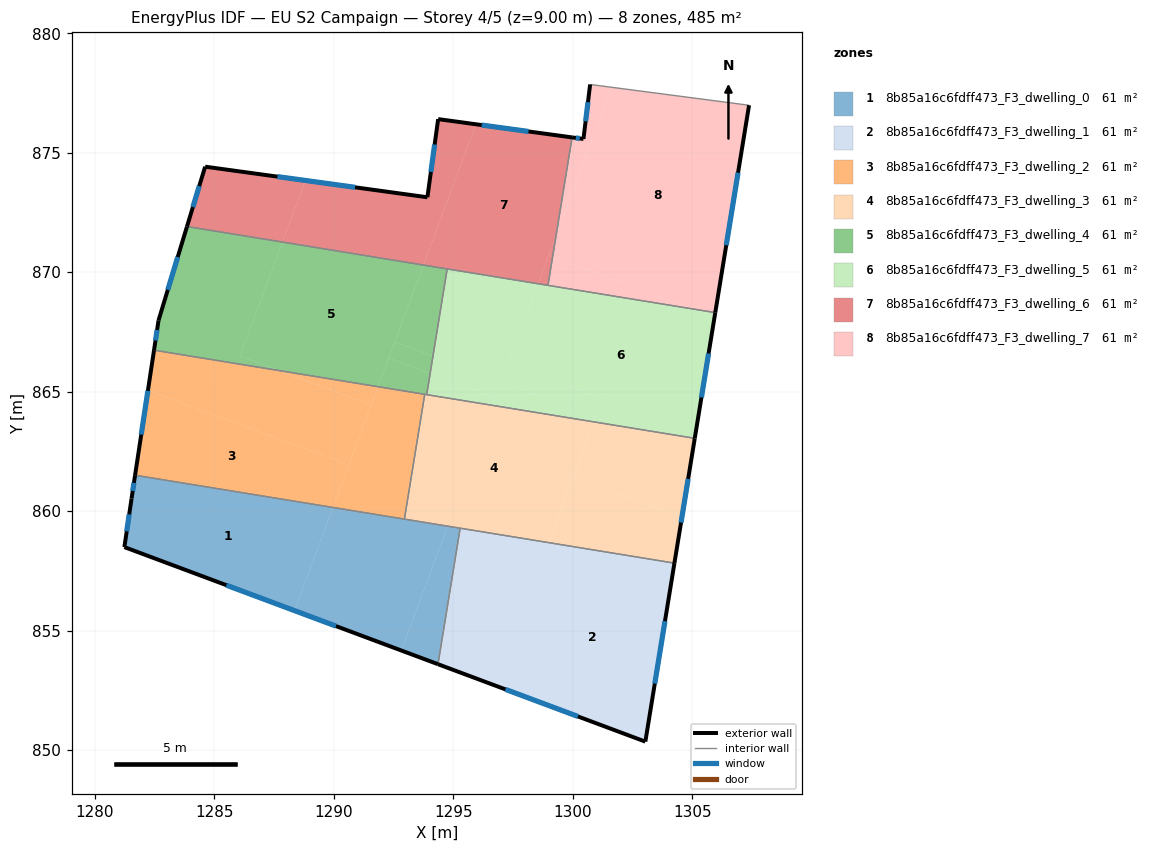
=== STOREY PLAN SPEC (per zone: floor XY polygon, exterior-wall plan segments, windows/doors) ===
zone 1: 8b85a16c6fdff473_F3_dwelling_0  (60.6 m²)
  floor: (1289.97, 860.16) (1288.36, 855.84) (1281.24, 858.50) (1281.54, 860.53) (1281.69, 861.50)
  floor: (1294.77, 859.37) (1292.83, 854.17) (1288.36, 855.84) (1289.97, 860.16)
  floor: (1295.29, 859.29) (1294.36, 853.60) (1292.83, 854.17) (1294.77, 859.37)
  exterior wall: (1281.24, 858.50) – (1294.36, 853.60)  [14.0 m]
    window: (1285.51, 856.90) – (1290.09, 855.19)  [5.1 m²]
  exterior wall: (1281.54, 860.53) – (1281.24, 858.50)  [2.1 m]
    window: (1281.44, 859.87) – (1281.34, 859.16)  [0.8 m²]
  exterior wall: (1281.69, 861.50) – (1281.54, 860.53)  [1.0 m]
    window: (1281.64, 861.19) – (1281.59, 860.85)  [0.4 m²]
  interior walls: 3
zone 2: 8b85a16c6fdff473_F3_dwelling_1  (60.6 m²)
  floor: (1304.26, 857.83) (1303.04, 850.36) (1296.76, 852.70) (1299.00, 858.68)
  floor: (1299.00, 858.68) (1296.76, 852.70) (1294.36, 853.60) (1295.29, 859.29)
  exterior wall: (1294.36, 853.60) – (1303.04, 850.36)  [9.3 m]
    window: (1297.18, 852.54) – (1300.22, 851.41)  [3.4 m²]
  exterior wall: (1303.04, 850.36) – (1304.26, 857.83)  [7.6 m]
    window: (1303.43, 852.79) – (1303.86, 855.40)  [2.8 m²]
  interior walls: 2
zone 3: 8b85a16c6fdff473_F3_dwelling_2  (60.6 m²)
  floor: (1291.57, 864.45) (1290.63, 861.93) (1282.23, 865.06) (1282.48, 866.74) (1287.71, 865.88)
  floor: (1290.63, 861.93) (1289.97, 860.16) (1281.69, 861.50) (1282.23, 865.06)
  floor: (1291.85, 865.21) (1291.57, 864.45) (1287.71, 865.88)
  floor: (1293.81, 864.89) (1292.96, 859.67) (1289.97, 860.16) (1291.85, 865.21)
  exterior wall: (1282.48, 866.74) – (1281.69, 861.50)  [5.3 m]
    window: (1282.22, 865.04) – (1281.94, 863.21)  [1.9 m²]
  interior walls: 3
zone 4: 8b85a16c6fdff473_F3_dwelling_3  (60.6 m²)
  floor: (1304.57, 859.74) (1304.26, 857.83) (1299.00, 858.68) (1300.02, 861.43)
  floor: (1305.11, 863.05) (1304.57, 859.74) (1300.02, 861.43) (1300.88, 863.74)
  floor: (1300.88, 863.74) (1299.00, 858.68) (1292.96, 859.67) (1293.81, 864.89)
  exterior wall: (1304.26, 857.83) – (1305.11, 863.05)  [5.3 m]
    window: (1304.53, 859.52) – (1304.83, 861.35)  [1.9 m²]
  interior walls: 5
zone 5: 8b85a16c6fdff473_F3_dwelling_4  (60.6 m²)
  floor: (1294.03, 865.76) (1293.89, 864.88) (1291.85, 865.21) (1292.30, 866.41)
  floor: (1293.75, 870.30) (1291.85, 865.21) (1287.71, 865.88) (1286.08, 866.49) (1287.85, 871.26)
  floor: (1287.85, 871.26) (1286.08, 866.49) (1287.71, 865.88) (1282.48, 866.74) (1282.67, 867.99) (1283.86, 871.91)
  floor: (1294.75, 870.14) (1294.15, 866.48) (1292.55, 867.08) (1293.75, 870.30)
  floor: (1294.15, 866.48) (1294.03, 865.76) (1292.30, 866.41) (1292.55, 867.08)
  exterior wall: (1283.86, 871.91) – (1282.67, 867.99)  [4.1 m]
    window: (1283.47, 870.64) – (1283.06, 869.26)  [1.5 m²]
  exterior wall: (1282.67, 867.99) – (1282.48, 866.74)  [1.3 m]
    window: (1282.61, 867.58) – (1282.54, 867.14)  [0.5 m²]
  interior walls: 4
zone 6: 8b85a16c6fdff473_F3_dwelling_5  (60.6 m²)
  floor: (1305.93, 868.12) (1305.11, 863.05) (1300.88, 863.74) (1301.24, 864.71) (1297.31, 866.18) (1298.55, 869.52) (1305.01, 868.46)
  floor: (1305.96, 868.31) (1305.93, 868.12) (1305.01, 868.46)
  floor: (1298.55, 869.52) (1297.31, 866.18) (1301.24, 864.71) (1300.96, 863.95) (1294.15, 866.48) (1294.75, 870.14)
  floor: (1300.96, 863.95) (1300.88, 863.74) (1296.66, 864.43) (1296.77, 864.74) (1294.03, 865.76) (1294.15, 866.48)
  floor: (1296.77, 864.74) (1296.66, 864.43) (1293.89, 864.88) (1294.03, 865.76)
  exterior wall: (1305.11, 863.05) – (1305.96, 868.31)  [5.3 m]
    window: (1305.39, 864.76) – (1305.69, 866.60)  [2.0 m²]
  interior walls: 4
zone 7: 8b85a16c6fdff473_F3_dwelling_6  (60.6 m²)
  floor: (1299.97, 875.64) (1299.30, 871.52) (1298.55, 869.52) (1293.75, 870.30) (1295.95, 876.19)
  floor: (1299.16, 870.65) (1298.96, 869.45) (1298.55, 869.52) (1299.00, 870.71)
  floor: (1288.82, 873.84) (1287.85, 871.26) (1283.86, 871.91) (1284.62, 874.42)
  floor: (1299.30, 871.52) (1299.16, 870.65) (1299.00, 870.71)
  floor: (1295.95, 876.19) (1293.75, 870.30) (1287.85, 871.26) (1288.82, 873.84) (1293.92, 873.14) (1294.37, 876.41)
  exterior wall: (1284.62, 874.42) – (1283.86, 871.91)  [2.6 m]
    window: (1284.37, 873.60) – (1284.11, 872.73)  [1.0 m²]
  exterior wall: (1293.92, 873.14) – (1284.62, 874.42)  [9.4 m]
    window: (1290.89, 873.55) – (1287.64, 874.00)  [3.4 m²]
  exterior wall: (1294.37, 876.41) – (1293.92, 873.14)  [3.3 m]
    window: (1294.22, 875.34) – (1294.07, 874.20)  [1.2 m²]
  exterior wall: (1299.97, 875.64) – (1294.37, 876.41)  [5.7 m]
    window: (1298.15, 875.89) – (1296.19, 876.16)  [2.1 m²]
  interior walls: 3
zone 8: 8b85a16c6fdff473_F3_dwelling_7  (60.6 m²)
  floor: (1301.62, 877.74) (1299.30, 871.52) (1299.97, 875.64) (1300.45, 875.58) (1300.73, 877.86)
  floor: (1305.01, 868.46) (1298.96, 869.45) (1299.16, 870.65)
  floor: (1307.38, 876.99) (1305.96, 868.31) (1305.01, 868.46) (1299.16, 870.65) (1299.30, 871.52) (1301.62, 877.74) (1300.73, 877.86)
  exterior wall: (1305.96, 868.31) – (1307.38, 876.99)  [8.8 m]
    window: (1306.42, 871.13) – (1306.92, 874.16)  [3.2 m²]
  exterior wall: (1300.45, 875.58) – (1299.97, 875.64)  [0.5 m]
    window: (1300.29, 875.60) – (1300.13, 875.62)  [0.2 m²]
  exterior wall: (1300.73, 877.86) – (1300.45, 875.58)  [2.3 m]
    window: (1300.64, 877.11) – (1300.54, 876.32)  [0.8 m²]
  interior walls: 3

=== DERIVED (storey summary) ===
Building: EU S2 Campaign
Storey: 4 of 5  (floor level z = 9.00 m)
Storey gross floor area: 484.6 m²
Zones on this storey: 8
  - 8b85a16c6fdff473_F3_dwelling_0: floor 60.6 m²; exterior wall 17.0 m (51.1 m²); 3 window(s) 6.3 m²; WWR 12.2%
  - 8b85a16c6fdff473_F3_dwelling_1: floor 60.6 m²; exterior wall 16.8 m (50.5 m²); 2 window(s) 6.2 m²; WWR 12.2%
  - 8b85a16c6fdff473_F3_dwelling_2: floor 60.6 m²; exterior wall 5.3 m (15.9 m²); 1 window(s) 1.9 m²; WWR 12.2%
  - 8b85a16c6fdff473_F3_dwelling_3: floor 60.6 m²; exterior wall 5.3 m (15.9 m²); 1 window(s) 1.9 m²; WWR 12.2%
  - 8b85a16c6fdff473_F3_dwelling_4: floor 60.6 m²; exterior wall 5.4 m (16.1 m²); 2 window(s) 2.0 m²; WWR 12.2%
  - 8b85a16c6fdff473_F3_dwelling_5: floor 60.6 m²; exterior wall 5.3 m (16.0 m²); 1 window(s) 2.0 m²; WWR 12.2%
  - 8b85a16c6fdff473_F3_dwelling_6: floor 60.6 m²; exterior wall 21.0 m (62.9 m²); 4 window(s) 7.7 m²; WWR 12.2%
  - 8b85a16c6fdff473_F3_dwelling_7: floor 60.6 m²; exterior wall 11.6 m (34.7 m²); 3 window(s) 4.2 m²; WWR 12.2%
Zone adjacency (shared interzone walls):
  - 8b85a16c6fdff473_F3_dwelling_0 ↔ 8b85a16c6fdff473_F3_dwelling_1
  - 8b85a16c6fdff473_F3_dwelling_0 ↔ 8b85a16c6fdff473_F3_dwelling_2
  - 8b85a16c6fdff473_F3_dwelling_0 ↔ 8b85a16c6fdff473_F3_dwelling_3
  - 8b85a16c6fdff473_F3_dwelling_1 ↔ 8b85a16c6fdff473_F3_dwelling_3
  - 8b85a16c6fdff473_F3_dwelling_2 ↔ 8b85a16c6fdff473_F3_dwelling_3
  - 8b85a16c6fdff473_F3_dwelling_2 ↔ 8b85a16c6fdff473_F3_dwelling_4
  - 8b85a16c6fdff473_F3_dwelling_3 ↔ 8b85a16c6fdff473_F3_dwelling_4
  - 8b85a16c6fdff473_F3_dwelling_3 ↔ 8b85a16c6fdff473_F3_dwelling_5
  - 8b85a16c6fdff473_F3_dwelling_4 ↔ 8b85a16c6fdff473_F3_dwelling_5
  - 8b85a16c6fdff473_F3_dwelling_4 ↔ 8b85a16c6fdff473_F3_dwelling_6
  - 8b85a16c6fdff473_F3_dwelling_5 ↔ 8b85a16c6fdff473_F3_dwelling_6
  - 8b85a16c6fdff473_F3_dwelling_5 ↔ 8b85a16c6fdff473_F3_dwelling_7
  - 8b85a16c6fdff473_F3_dwelling_6 ↔ 8b85a16c6fdff473_F3_dwelling_7